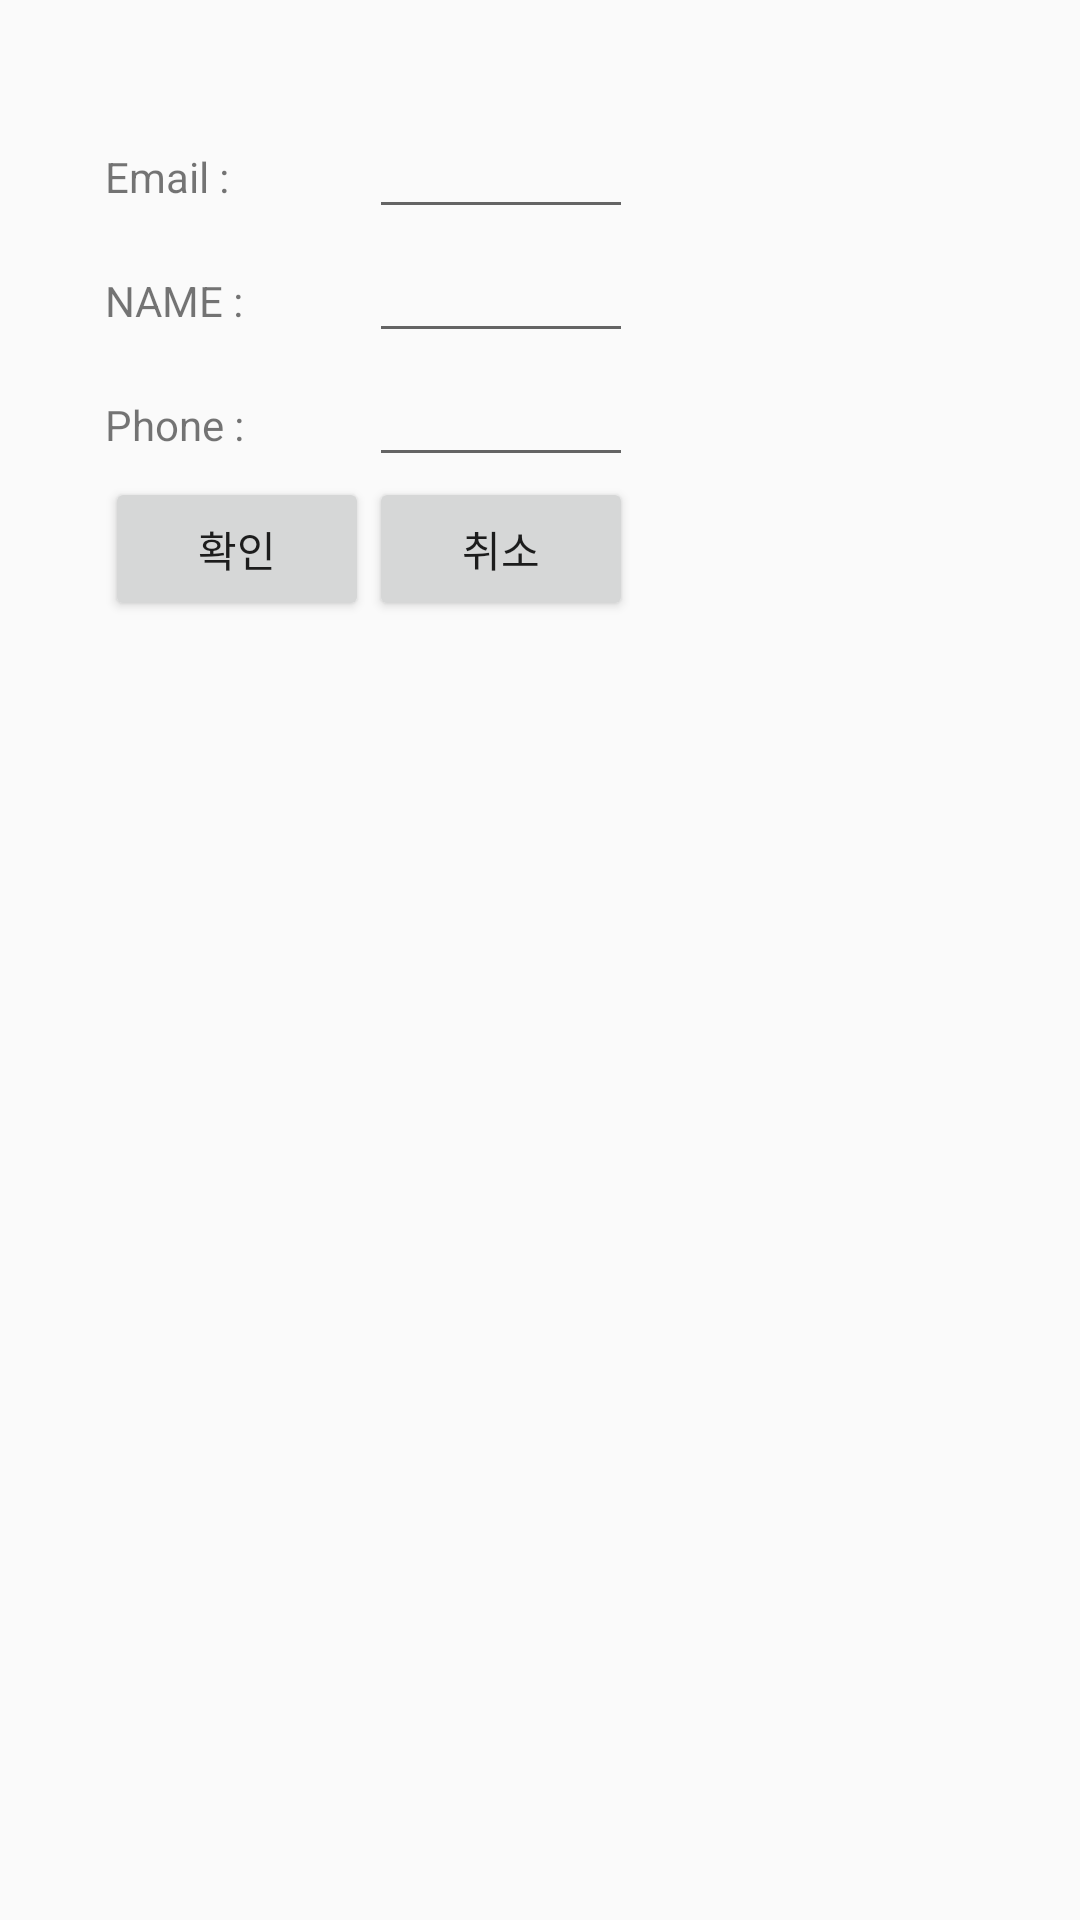

This screen was rendered from an Android layout file. Write that file and the resources it references.
<!-- AndroidManifest.xml: application theme AppTheme -->
<!-- res/layout/activity_alert_dialog_custom.xml -->
<?xml version="1.0" encoding="utf-8"?>
<LinearLayout xmlns:android="http://schemas.android.com/apk/res/android"
    android:orientation="vertical" android:layout_width="match_parent"
    android:layout_height="match_parent">
    <TableLayout
        android:id="@+id/alertDialogLoginForm"
        android:layout_width="match_parent"
        android:layout_height="match_parent"
        android:orientation="vertical"
        android:padding="35dp">

        
        <TableRow
            android:layout_width="match_parent"
            android:layout_height="match_parent" >

            <TextView
                android:layout_width="wrap_content"
                android:layout_height="wrap_content"
                android:text="Email :" />
            <EditText
                android:id="@+id/findEmail"
                android:lines="1"
                android:maxLines="1"
                android:maxLength="25" />
        </TableRow>

        
        <TableRow
            android:layout_width="match_parent"
            android:layout_height="match_parent" >

            <TextView
                android:layout_width="wrap_content"
                android:layout_height="wrap_content"
                android:text="NAME :"/>
            <EditText
                android:id="@+id/findName"
                android:lines="1"
                android:maxLines="1"
                android:maxLength="15"/>

        </TableRow>

        
        <TableRow
            android:layout_width="match_parent"
            android:layout_height="match_parent" >

            <TextView
                android:layout_width="wrap_content"
                android:layout_height="wrap_content"
                android:text="Phone :"/>
            <EditText
                android:id="@+id/findPhone"
                android:inputType="phone"
                android:lines="1"
                android:maxLines="1"
                android:maxLength="18"/>
        </TableRow>

        
        <TableRow
            android:layout_width="match_parent"
            android:layout_height="match_parent" >

            <Button
                android:id="@+id/okBt"
                android:text="확인"/>

            <Button
                android:id="@+id/nokBt"
                android:text="취소"/>


        </TableRow>
    </TableLayout>

</LinearLayout>
<!-- resources referenced by this layout -->
<resources>
  <style name="AppTheme" parent="Theme.AppCompat.Light.NoActionBar">
          
          <item name="colorPrimary">@color/colorPrimary</item>
          <item name="colorPrimaryDark">@color/colorPrimaryDark</item>
          <item name="colorAccent">@color/colorAccent</item>
      </style>
  <!-- not gathered from this repository: default colours our renderer supplied (Android Studio template values) -->
  <color name="colorPrimary">#FF6200EE</color>
  <color name="colorPrimaryDark">#FF3700B3</color>
  <color name="colorAccent">#FF03DAC5</color>
</resources>
